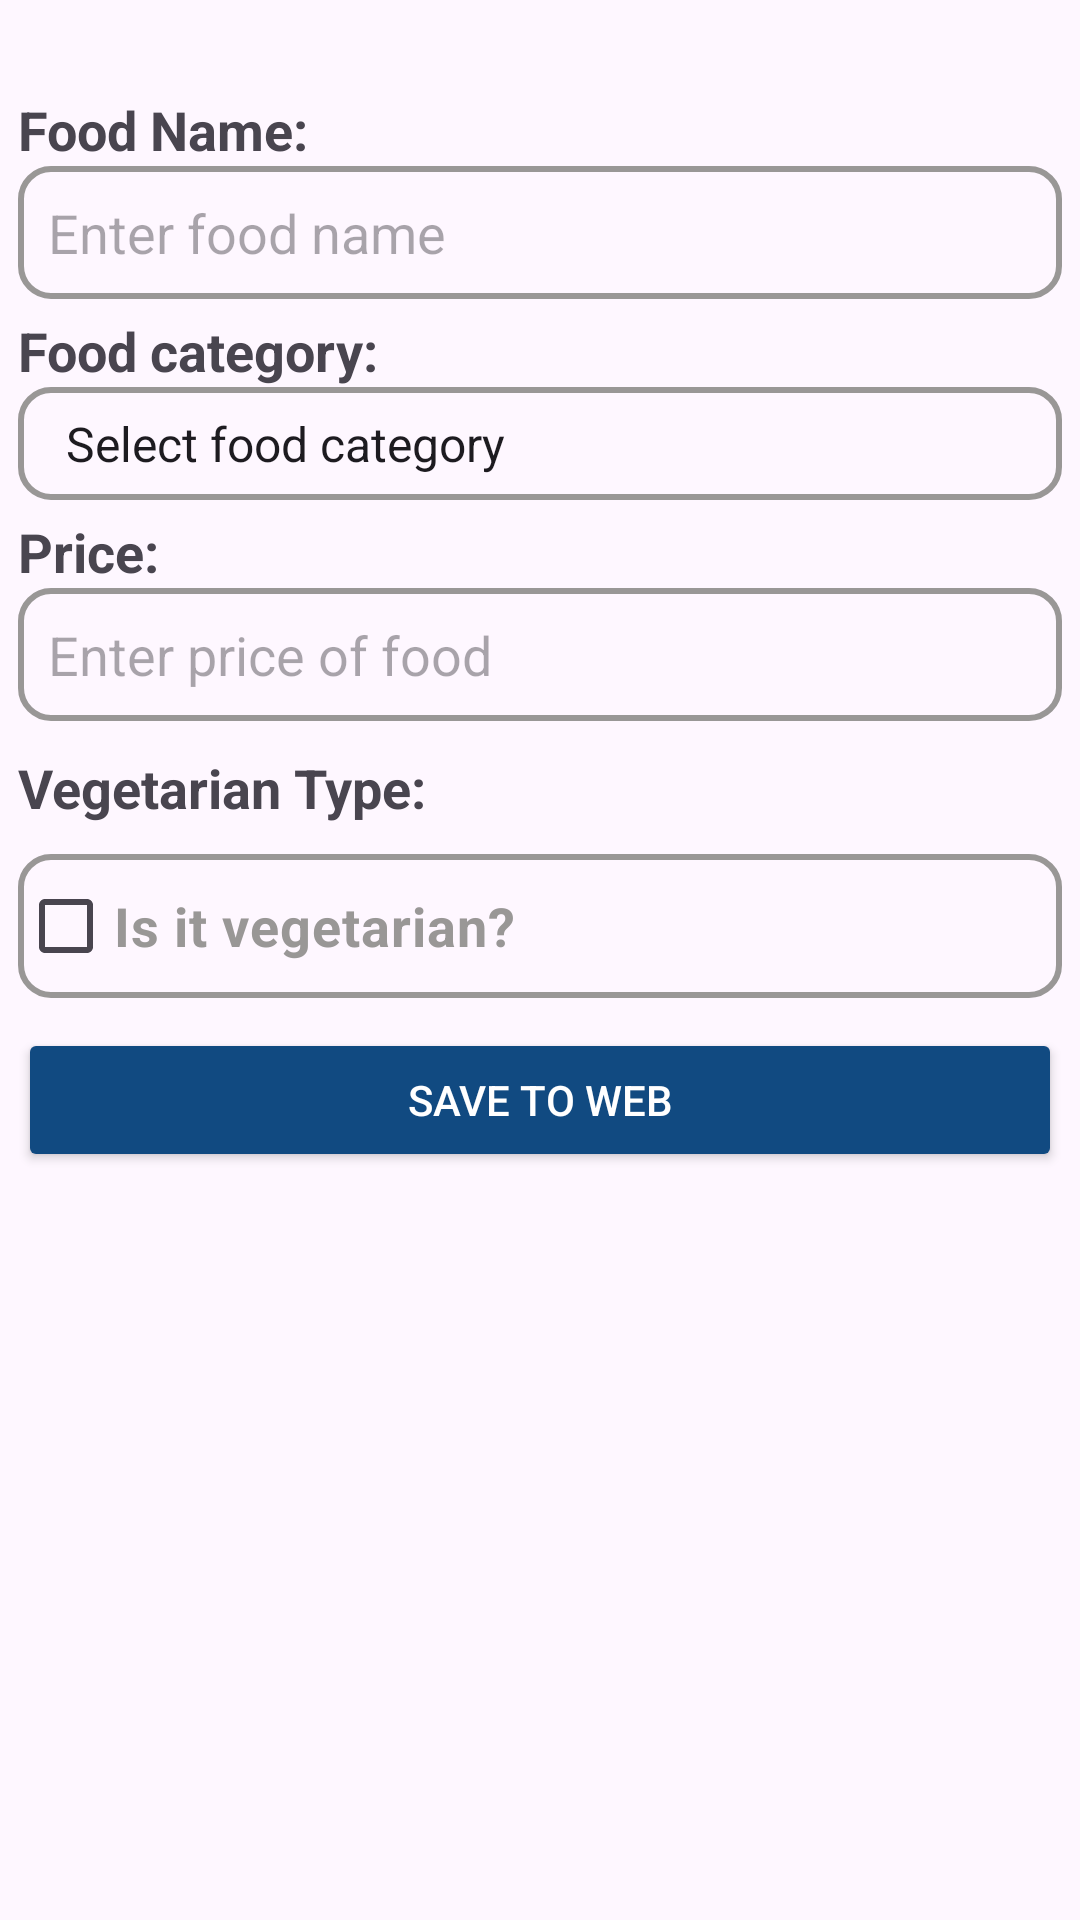

Android layout source for this screen:
<!-- AndroidManifest.xml: application theme Theme.HotelsInMumbai -->
<!-- res/layout/fragment_networked1.xml -->
<?xml version="1.0" encoding="utf-8"?>
<FrameLayout xmlns:android="http://schemas.android.com/apk/res/android"
    xmlns:tools="http://schemas.android.com/tools"
    android:layout_width="match_parent"
    android:layout_height="match_parent"
    tools:context=".NetworkedFragment1">

    
    <ScrollView
        android:layout_width="match_parent"
        android:layout_height="wrap_content"
        tools:ignore="UselessParent"
        android:layout_marginTop="20dp">
        <LinearLayout
            android:layout_width="match_parent"
            android:layout_height="wrap_content"
            android:orientation="vertical"
            android:padding="6dp">

            <TextView
                android:layout_width="wrap_content"
                android:layout_height="wrap_content"
                android:text="@string/food_name"
                android:textSize="18sp"
                android:textStyle="bold"
                android:layout_marginTop="5dp"/>
            <EditText
                android:layout_width="match_parent"
                android:layout_height="wrap_content"
                android:id="@+id/add_food_name_network"
                android:autofillHints=""
                android:padding="10sp"
                android:hint="@string/enter_food_name"
                android:background="@drawable/reserve_food_bg"/>

            <TextView
                android:layout_width="wrap_content"
                android:layout_height="wrap_content"
                android:text="@string/food_category"
                android:textSize="18sp"
                android:textStyle="bold"
                android:layout_marginTop="5dp"/>
            <androidx.appcompat.widget.AppCompatSpinner
                android:layout_width="match_parent"
                android:layout_height="wrap_content"
                android:id="@+id/add_food_category_network"
                android:padding="8dp"
                android:entries="@array/food_categories"
                android:background="@drawable/reserve_food_bg"/>

            <TextView
                android:layout_width="wrap_content"
                android:layout_height="wrap_content"
                android:text="@string/price"
                android:textSize="18sp"
                android:textStyle="bold"
                android:layout_marginTop="5dp"/>
            <EditText
                android:layout_width="match_parent"
                android:layout_height="wrap_content"
                android:id="@+id/add_food_price_network"
                android:autofillHints=""
                android:padding="10sp"
                android:hint="@string/enter_price_of_food"
                android:inputType="number"
                android:background="@drawable/reserve_food_bg"/>

            <TextView
                android:layout_width="wrap_content"
                android:layout_height="wrap_content"
                android:text="@string/vegetarian_type"
                android:textSize="18sp"
                android:textStyle="bold"
                android:layout_marginTop="10dp"/>
            <CheckBox
                android:layout_width="match_parent"
                android:layout_height="wrap_content"
                android:id="@+id/is_it_vegetarian_network"
                android:text="@string/is_it_vegetarian"
                android:background="@drawable/reserve_food_bg"
                android:textColor="@color/grey"
                android:textSize="18sp"
                android:textStyle="bold"
                android:layout_marginTop="10dp"/>

            <Button
                android:layout_width="match_parent"
                android:layout_height="wrap_content"
                android:id="@+id/save_food_network"
                android:text="SAVE TO WEB"
                android:backgroundTint="@color/blue"
                android:textColor="@color/white"
                android:elevation="10dp"
                android:clickable="true"
                android:focusable="true"
                android:layout_marginTop="10dp"/>
        </LinearLayout>
    </ScrollView>


</FrameLayout>
<!-- resources referenced by this layout -->
<resources>
  <string-array name="food_categories">
          <item>Select food category</item>
          <item>Veg food</item>
          <item>Non veg food</item>
          <item>Chinese food</item>
          <item>North Indian food</item>
          <item>South Indian food </item>
          <item>Sweet food</item>
          <item>Desserts</item>
          <item>Beverages</item>
          <item>Snacks</item>
          <item>Pizza</item>
          <item>Pasta</item>
          <item>Salad</item>
          <item>Sandwich</item>
      </string-array>
  <color name="blue">#114A81</color>
  <color name="grey">#999796</color>
  <color name="white">#FFFFFFFF</color>
  <!-- drawable reserve_food_bg (drawable) -->
  <?xml version="1.0" encoding="utf-8"?>
  <shape android:shape="rectangle" xmlns:android="http://schemas.android.com/apk/res/android">
      <corners android:radius="10dp"/>
      <stroke android:width="2dp" android:color="@color/grey"/>
  </shape>
  <string name="enter_food_name">Enter food name</string>
  <string name="enter_price_of_food">Enter price of food</string>
  <string name="food_category">Food category:</string>
  <string name="food_name">Food Name:</string>
  <string name="is_it_vegetarian">Is it vegetarian?</string>
  <string name="price">Price:</string>
  <string name="vegetarian_type">Vegetarian Type:</string>
  <style name="Theme.HotelsInMumbai" parent="Base.Theme.HotelsInMumbai" />
  <style name="Base.Theme.HotelsInMumbai" parent="Theme.Material3.DayNight.NoActionBar">
          
          
      </style>
</resources>
